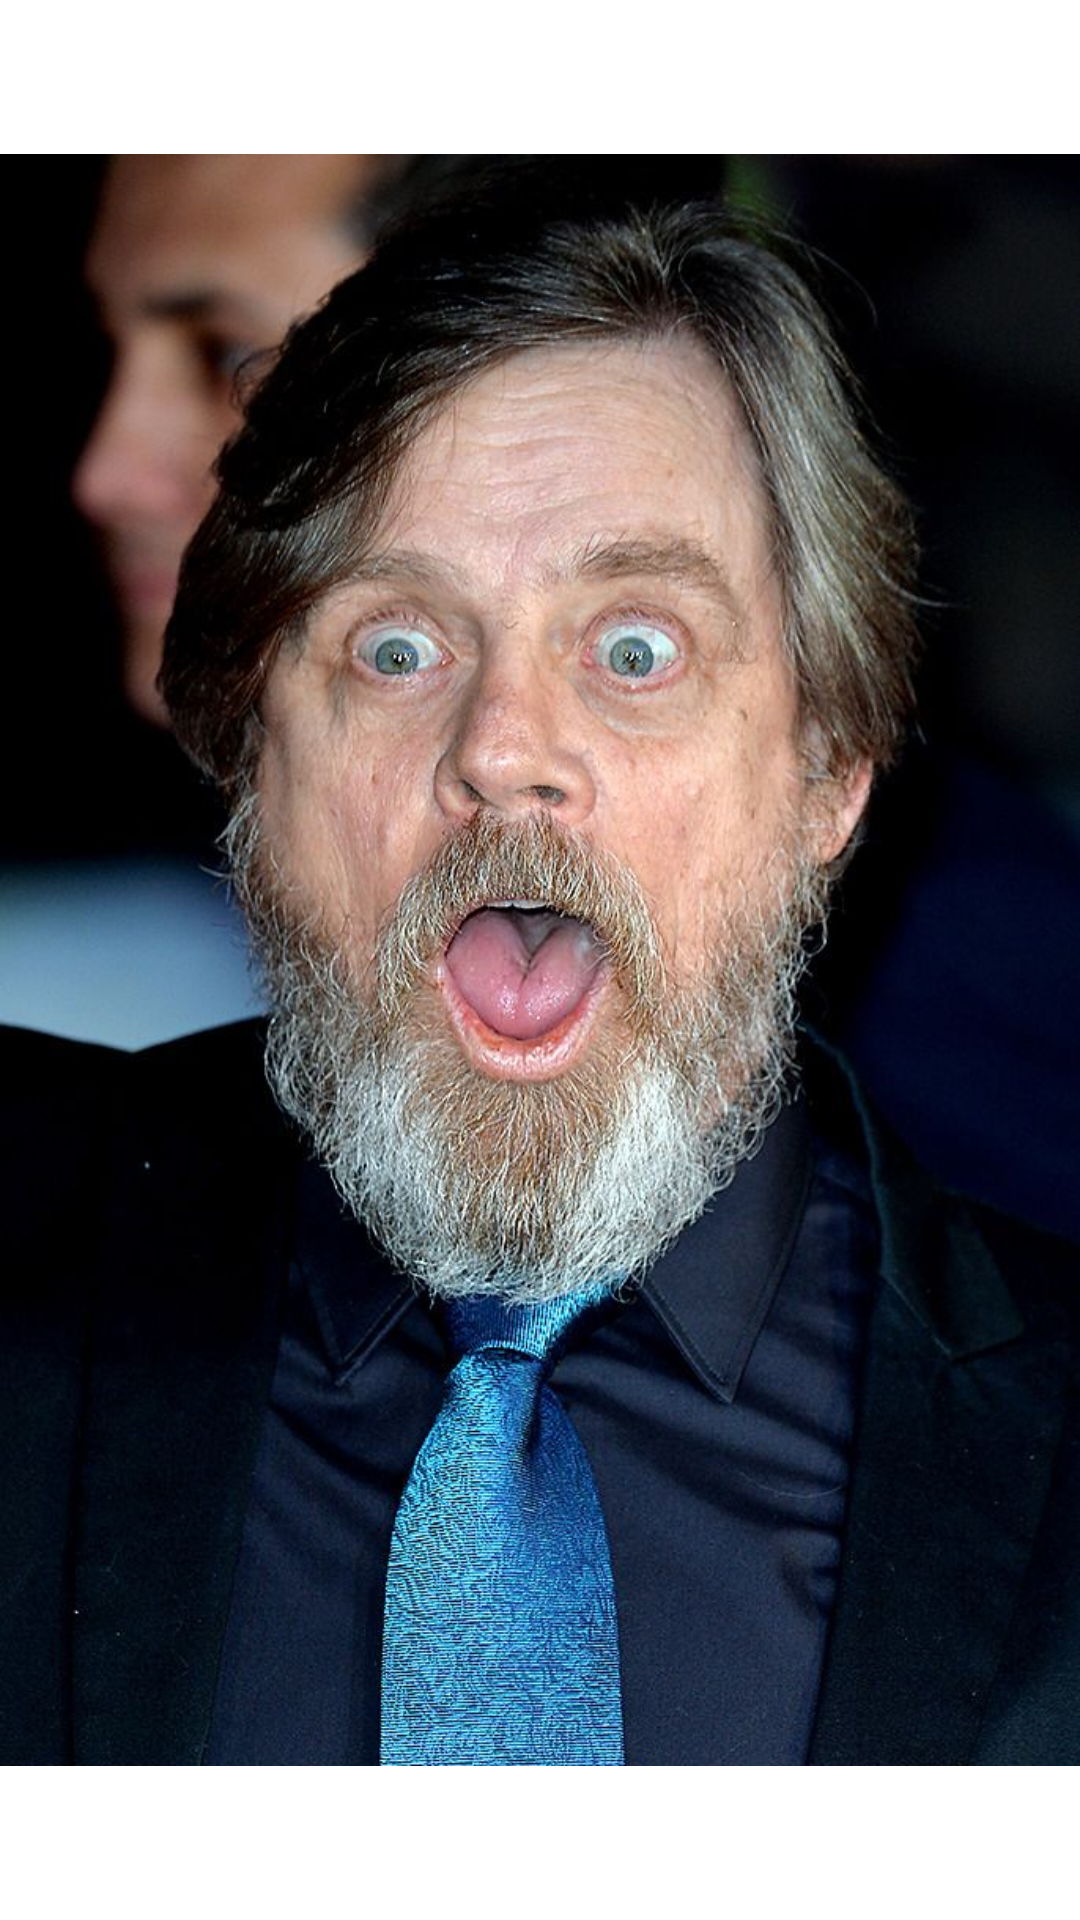

Reconstruct the res/layout file that produces this screen, plus the resources it refers to.
<!-- AndroidManifest.xml: application theme AppTheme -->
<!-- res/layout/mark.xml -->
<?xml version="1.0" encoding="utf-8"?>
<androidx.constraintlayout.widget.ConstraintLayout
    xmlns:android="http://schemas.android.com/apk/res/android" android:layout_width="match_parent"
    android:layout_height="match_parent"
    android:background="@android:color/white">

    <ImageView
        android:layout_width="wrap_content"
        android:layout_height="wrap_content"
        android:src="@drawable/mark"/>

</androidx.constraintlayout.widget.ConstraintLayout>
<!-- resources referenced by this layout -->
<resources>
  <!-- drawable mark: jpg bitmap (drawable, 123409 bytes) -->
  <style name="AppTheme" parent="Theme.AppCompat.Light.DarkActionBar">
          
          <item name="colorPrimary">@color/colorPrimary</item>
          <item name="colorPrimaryDark">@color/colorPrimaryDark</item>
          <item name="colorAccent">@color/colorAccent</item>
          <item name="android:windowBackground">@android:color/transparent</item>
      </style>
  <color name="colorPrimary">#3F51B5</color>
  <color name="colorPrimaryDark">#303F9F</color>
  <color name="colorAccent">#FF4081</color>
</resources>
